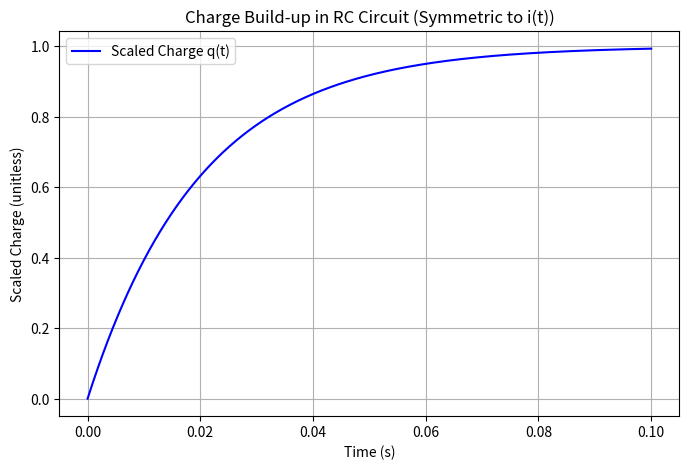

Generate this figure with matplotlib:
import numpy as np
import matplotlib.pyplot as plt

# Given data
V = 100
C = 10**-4
k = 1 / (200 * C)

# Time range
t = np.linspace(0, 0.1, 1000)

# Charge equation: q(t) = (V*C) * (1 - exp(-kt)), flipped for symmetry
q_t = 1 - np.exp(-k * t)  # Scaling it to match the symmetry of i(t)

# Plot charge q(t)
plt.figure(figsize=(8, 5))
plt.plot(t, q_t, label="Scaled Charge q(t)", color="blue")
plt.xlabel("Time (s)")
plt.ylabel("Scaled Charge (unitless)")
plt.title("Charge Build-up in RC Circuit (Symmetric to i(t))")
plt.legend()
plt.grid(True)

# Show the plot
plt.show()
